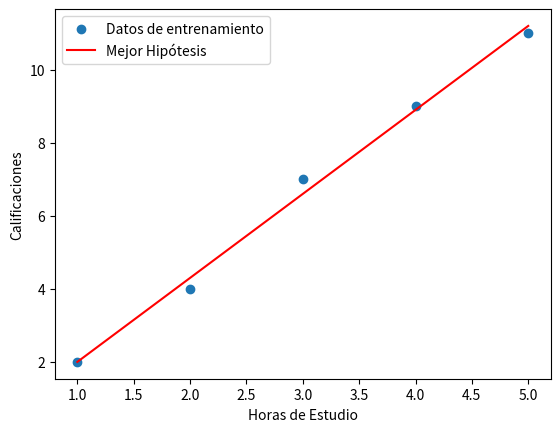

Python code for this plot:
import numpy as np
import matplotlib.pyplot as plt

# Datos de ejemplo (horas de estudio y calificaciones)
horas_de_estudio = np.array([1, 2, 3, 4, 5])
calificaciones = np.array([2, 4, 7, 9, 11])

# Función para calcular la regresión lineal
def regresion_lineal(x, y):
    n = len(x)
    suma_x = np.sum(x)
    suma_y = np.sum(y)
    suma_x2 = np.sum(x**2)
    suma_xy = np.sum(x * y)

    pendiente = (n * suma_xy - suma_x * suma_y) / (n * suma_x2 - suma_x**2)
    interseccion = (suma_y - pendiente * suma_x) / n

    return pendiente, interseccion

# Calcular la pendiente e intersección de la mejor hipótesis (modelo)
pendiente, interseccion = regresion_lineal(horas_de_estudio, calificaciones)

# Graficar los datos y la mejor hipótesis
plt.scatter(horas_de_estudio, calificaciones, label='Datos de entrenamiento')
plt.plot(horas_de_estudio, pendiente * horas_de_estudio + interseccion, color='red', label='Mejor Hipótesis')
plt.xlabel('Horas de Estudio')
plt.ylabel('Calificaciones')
plt.legend()
plt.show()

print(f"La mejor hipótesis actual (modelo de regresión): Calificación = {pendiente:.2f} * Horas de Estudio + {interseccion:.2f}")
